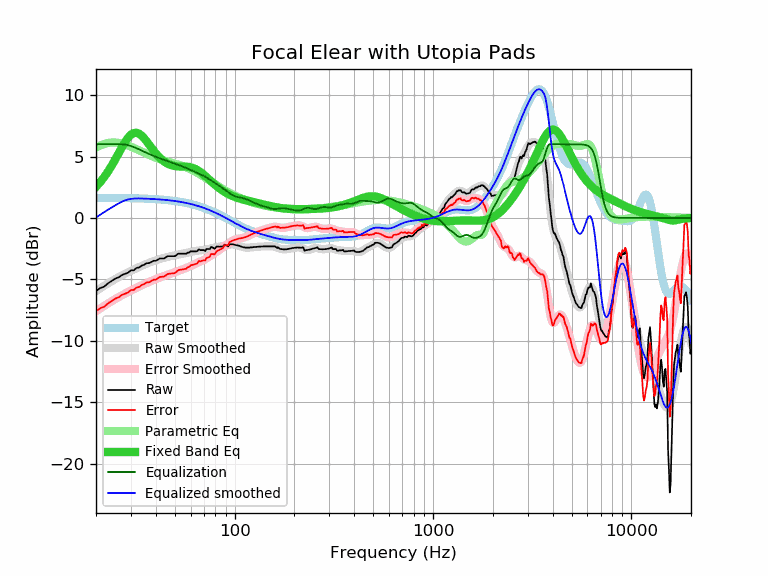

The data file committed next to this chart (first rows):
frequency, raw, error, smoothed, error_smoothed, equalization, parametric_eq, equalized_raw, equalized_smoothed, target
20, -5.95, -7.59, -5.96, -7.60, 6.00, 2.53, 0.05, 0.04, 1.64
21, -5.71, -7.35, -5.73, -7.37, 6.00, 2.91, 0.29, 0.27, 1.64
22, -5.59, -7.22, -5.52, -7.16, 6.00, 3.33, 0.41, 0.48, 1.64
23, -5.32, -6.95, -5.33, -6.96, 6.00, 3.78, 0.68, 0.67, 1.63
24, -5.13, -6.76, -5.14, -6.77, 6.00, 4.26, 0.87, 0.86, 1.63
25, -4.94, -6.57, -4.97, -6.60, 6.00, 4.76, 1.06, 1.03, 1.63
26, -4.84, -6.46, -4.82, -6.44, 6.00, 5.26, 1.16, 1.18, 1.62
27, -4.65, -6.27, -4.68, -6.30, 6.00, 5.74, 1.35, 1.32, 1.62
28, -4.55, -6.17, -4.54, -6.16, 5.98, 6.17, 1.43, 1.43, 1.62
29, -4.46, -6.07, -4.42, -6.03, 5.93, 6.52, 1.47, 1.51, 1.61
30, -4.26, -5.87, -4.31, -5.91, 5.86, 6.78, 1.60, 1.55, 1.61
31, -4.26, -5.86, -4.20, -5.80, 5.77, 6.92, 1.51, 1.57, 1.60
32, -4.07, -5.67, -4.09, -5.69, 5.68, 6.94, 1.61, 1.59, 1.60
33, -4.03, -5.62, -3.99, -5.58, 5.58, 6.86, 1.55, 1.59, 1.59
34, -3.88, -5.46, -3.90, -5.48, 5.48, 6.70, 1.60, 1.58, 1.58
35, -3.81, -5.38, -3.81, -5.39, 5.39, 6.48, 1.58, 1.58, 1.58
36, -3.68, -5.25, -3.73, -5.30, 5.30, 6.24, 1.62, 1.57, 1.57
37, -3.68, -5.24, -3.65, -5.21, 5.21, 5.98, 1.53, 1.56, 1.56
38, -3.59, -5.14, -3.58, -5.13, 5.13, 5.73, 1.54, 1.55, 1.55
39, -3.49, -5.03, -3.51, -5.05, 5.05, 5.49, 1.56, 1.54, 1.54
40, -3.49, -5.02, -3.45, -4.98, 4.98, 5.27, 1.49, 1.53, 1.53
41, -3.40, -4.92, -3.39, -4.91, 4.91, 5.07, 1.51, 1.52, 1.52
42, -3.30, -4.80, -3.34, -4.85, 4.85, 4.89, 1.55, 1.51, 1.51
43, -3.30, -4.79, -3.29, -4.79, 4.79, 4.74, 1.49, 1.49, 1.49
44, -3.30, -4.78, -3.25, -4.73, 4.73, 4.61, 1.43, 1.48, 1.48
45, -3.21, -4.67, -3.21, -4.67, 4.67, 4.50, 1.46, 1.46, 1.46
46, -3.11, -4.56, -3.17, -4.62, 4.62, 4.42, 1.51, 1.45, 1.45
47, -3.11, -4.54, -3.13, -4.57, 4.57, 4.35, 1.46, 1.43, 1.43
48, -3.11, -4.52, -3.10, -4.52, 4.52, 4.29, 1.41, 1.42, 1.42
49, -3.11, -4.51, -3.07, -4.47, 4.47, 4.25, 1.36, 1.40, 1.40
50, -3.11, -4.49, -3.04, -4.41, 4.41, 4.22, 1.31, 1.38, 1.38
51, -3.01, -4.37, -3.01, -4.36, 4.36, 4.21, 1.36, 1.36, 1.36
52, -2.91, -4.25, -2.98, -4.32, 4.32, 4.19, 1.41, 1.34, 1.34
53, -2.91, -4.23, -2.95, -4.27, 4.27, 4.19, 1.36, 1.32, 1.32
54, -2.91, -4.20, -2.93, -4.22, 4.22, 4.19, 1.31, 1.29, 1.29
55, -2.91, -4.18, -2.90, -4.17, 4.17, 4.18, 1.26, 1.27, 1.27
56, -2.91, -4.15, -2.88, -4.12, 4.12, 4.18, 1.21, 1.25, 1.25
57, -2.91, -4.13, -2.85, -4.07, 4.07, 4.18, 1.16, 1.22, 1.22
58, -2.82, -4.01, -2.83, -4.02, 4.02, 4.17, 1.20, 1.19, 1.19
59, -2.82, -3.99, -2.80, -3.97, 3.97, 4.15, 1.15, 1.17, 1.17
60, -2.72, -3.86, -2.77, -3.91, 3.91, 4.13, 1.19, 1.14, 1.14
61, -2.72, -3.83, -2.74, -3.86, 3.86, 4.10, 1.14, 1.11, 1.11
62, -2.72, -3.80, -2.72, -3.80, 3.80, 4.06, 1.08, 1.08, 1.08
63, -2.72, -3.77, -2.70, -3.74, 3.74, 4.01, 1.03, 1.05, 1.05
64, -2.72, -3.74, -2.67, -3.69, 3.69, 3.96, 0.97, 1.02, 1.02
65, -2.68, -3.67, -2.66, -3.64, 3.64, 3.89, 0.97, 0.99, 0.99
66, -2.55, -3.50, -2.65, -3.60, 3.60, 3.83, 1.05, 0.95, 0.95
67, -2.62, -3.54, -2.64, -3.55, 3.55, 3.75, 0.94, 0.92, 0.92
68, -2.62, -3.50, -2.63, -3.51, 3.51, 3.67, 0.89, 0.88, 0.88
69, -2.62, -3.47, -2.62, -3.47, 3.47, 3.59, 0.85, 0.85, 0.85
70, -2.62, -3.43, -2.60, -3.42, 3.42, 3.51, 0.80, 0.81, 0.81
71, -2.70, -3.48, -2.59, -3.36, 3.36, 3.42, 0.66, 0.78, 0.78
72, -2.53, -3.27, -2.57, -3.31, 3.31, 3.33, 0.78, 0.74, 0.74
73, -2.53, -3.23, -2.54, -3.24, 3.24, 3.25, 0.72, 0.70, 0.70
74, -2.53, -3.19, -2.52, -3.18, 3.18, 3.16, 0.65, 0.66, 0.66
75, -2.53, -3.15, -2.49, -3.12, 3.12, 3.07, 0.59, 0.62, 0.62
76, -2.36, -2.94, -2.47, -3.05, 3.05, 2.99, 0.69, 0.59, 0.59
77, -2.40, -2.94, -2.45, -2.99, 2.99, 2.90, 0.59, 0.55, 0.55
78, -2.43, -2.93, -2.43, -2.93, 2.93, 2.82, 0.50, 0.51, 0.51
79, -2.51, -2.97, -2.41, -2.88, 2.88, 2.74, 0.37, 0.47, 0.47
... 553 more rows
